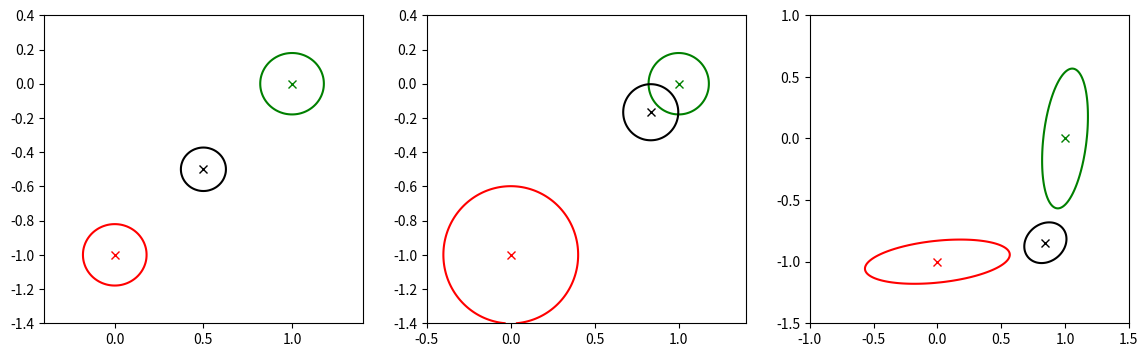

The matplotlib source for this figure:
import numpy as np
import scipy.stats as ss
import scipy.linalg as sl
import matplotlib.pyplot as plt

# 与gaussInferParamsMean2d中不同的是，每个观测点y的噪声是不一样的，即协方差矩阵不一样
def Draw(index, var_1, var_2, xlim, ylim):
    prior_mu = np.array([0, 0])
    prior_cov = 10**10 * np.eye(2)

    x1 = np.array([0, -1])
    x2 = np.array([1, 0])
    avg = np.array([0.5, -0.5])
    # x3 = np.array([0.5, -0.5])

    # 这两个点要分开计算，一次算一个，后验概率再作为下一个的先验概率
    post_cov_1_inv = sl.inv(prior_cov) + sl.inv(var_1)
    post_mu_1 = np.dot(sl.inv(post_cov_1_inv), np.dot(sl.inv(var_1), x1.reshape(-1, 1)))

    post_cov_2_inv = post_cov_1_inv + sl.inv(var_2)
    post_mu_2 = np.dot(sl.inv(post_cov_2_inv), np.dot(sl.inv(var_2), x2.reshape(-1, 1)) +\
                       np.dot(post_cov_1_inv, post_mu_1.reshape(-1, 1)))

    rv1 = ss.multivariate_normal(x1, var_1)
    rv2 = ss.multivariate_normal(x2, var_2)
    rv3 = ss.multivariate_normal(post_mu_2.ravel(), sl.inv(post_cov_2_inv))

    x, y = np.mgrid[xlim[0]:xlim[1]:0.01, ylim[0]:ylim[1]:0.01]
    z = np.dstack((x, y))
    probs_1 = rv1.pdf(z)
    probs_2 = rv2.pdf(z)
    probs_3 = rv3.pdf(z)

    # 圆里面囊括80%的概率密度
    levels_1 = probs_1.min() + 0.2 * (probs_1.max() - probs_1.min())
    levels_2 = probs_2.min() + 0.2 * (probs_2.max() - probs_2.min())
    levels_3 = probs_3.min() + 0.2 * (probs_3.max() - probs_3.min())
    
    plt.subplot(index)
    plt.plot(x1[0], x1[1], 'rx')
    plt.plot(x2[0], x2[1], 'gx')
    plt.plot(post_mu_2.ravel()[0], post_mu_2.ravel()[1], 'kx')
    plt.contour(x, y, probs_1, levels=[levels_1], colors='red')
    plt.contour(x, y, probs_2, levels=[levels_2], colors='green')
    plt.contour(x, y, probs_3, levels=[levels_3], colors='black')
    plt.xlim(xlim)
    plt.ylim(ylim)

var_1 = 0.01 * np.eye(2)
var_2 = 0.01 * np.eye(2)
xlim = [-0.4, 1.4]
ylim = [-1.4, 0.4]
    
plt.figure(figsize=(14, 4))
Draw(131, var_1, var_2, xlim, ylim)

var_1 = 0.05 * np.eye(2)  # a weak sensor, posterior 会更靠近另一个观测值
xlim = [-0.5, 1.4]
Draw(132, var_1, var_2, xlim, ylim)

var_1 = 0.01 * np.array([[10, 1],
                         [1, 1]])
var_2 = 0.01 * np.array([[1, 1],
                         [1, 10]])
xlim = [-1, 1.5]
ylim = [-1.5, 1]
Draw(133, var_1, var_2, xlim, ylim)

plt.show()
